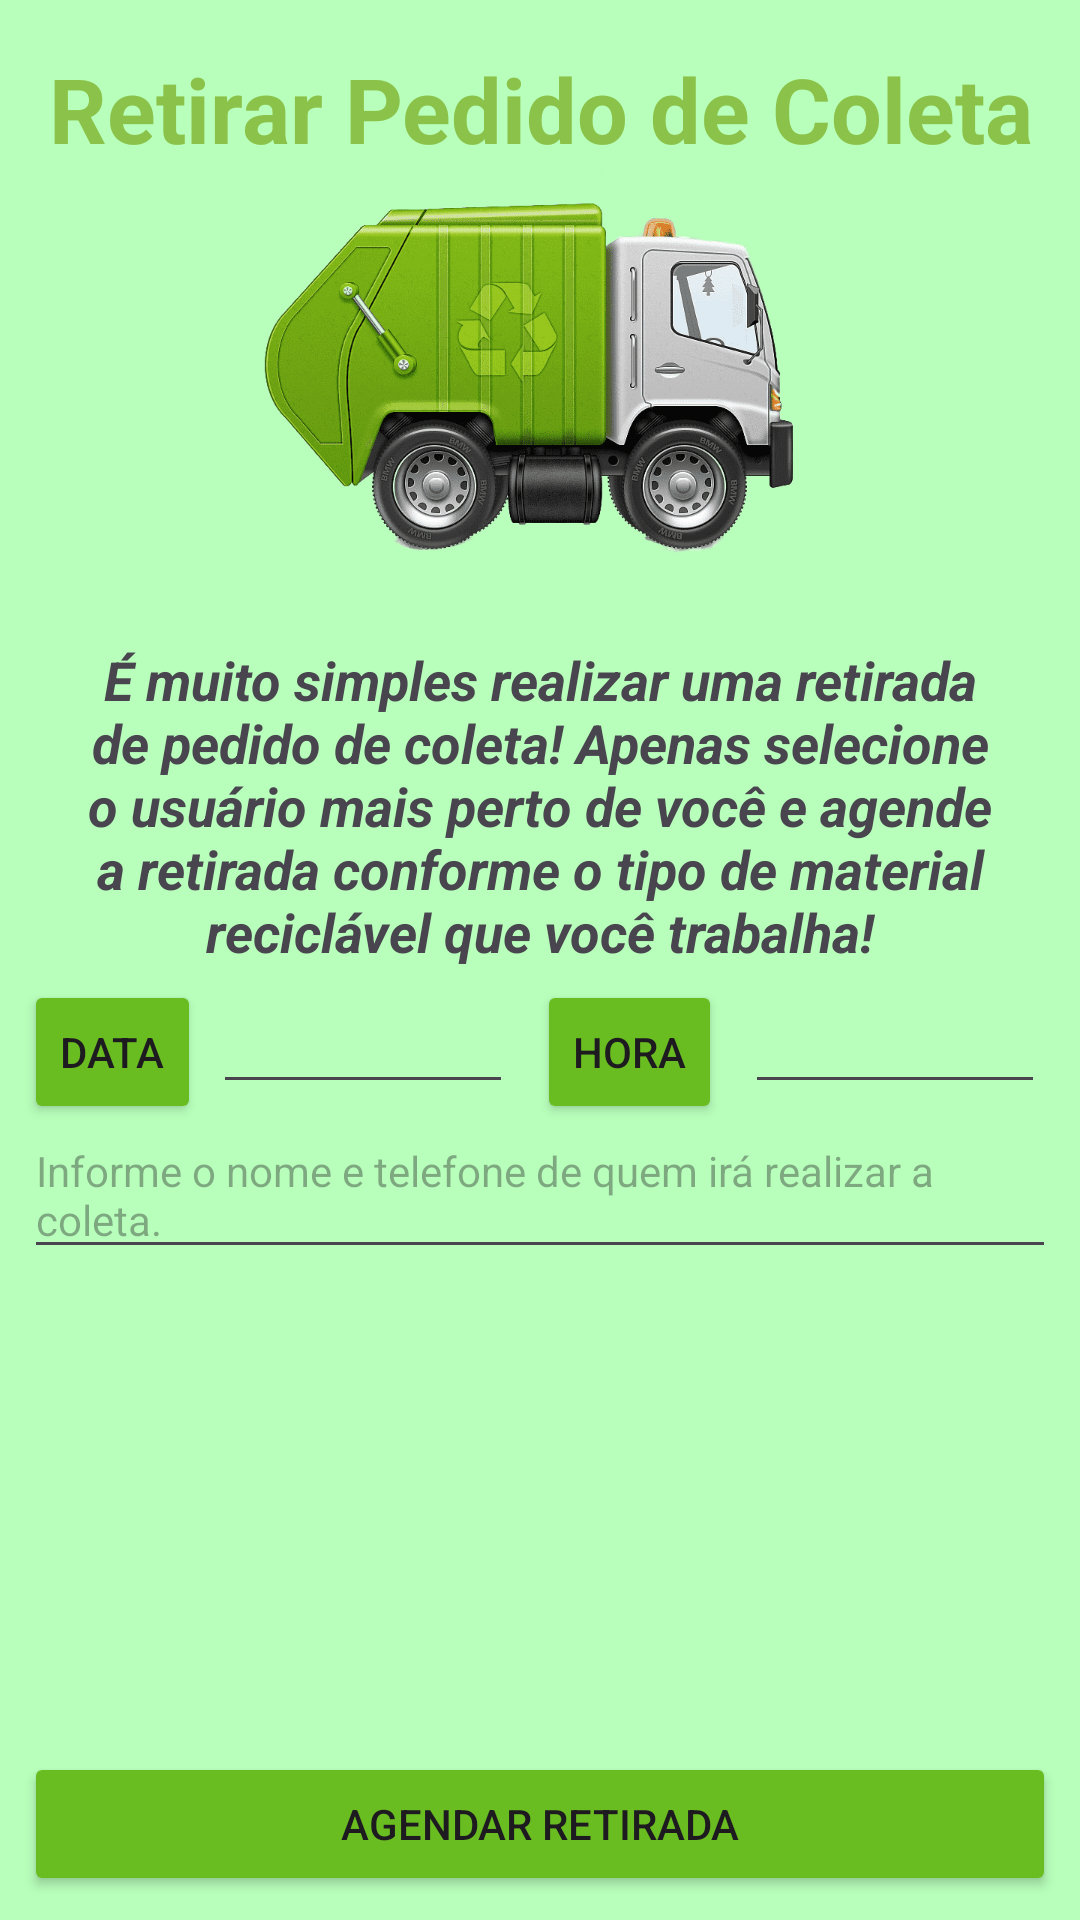

This screen was rendered from an Android layout file. Write that file and the resources it references.
<!-- AndroidManifest.xml: application theme Theme.MultiActivity -->
<!-- res/layout/activity_recyclerview_formcoletas.xml -->
<?xml version="1.0" encoding="utf-8"?>
<androidx.constraintlayout.widget.ConstraintLayout xmlns:android="http://schemas.android.com/apk/res/android"
    xmlns:app="http://schemas.android.com/apk/res-auto"
    xmlns:tools="http://schemas.android.com/tools"
    android:layout_width="match_parent"
    android:layout_height="match_parent"
    android:background="#B8FFBB"
    tools:context=".controller.FormColetas">

    <TextView
        android:id="@+id/textView13"
        android:layout_width="wrap_content"
        android:layout_height="wrap_content"
        android:layout_marginStart="8dp"
        android:layout_marginTop="16dp"
        android:layout_marginEnd="8dp"
        android:text="@string/retirar_coleta_empresa"
        android:textAlignment="center"
        android:textColor="#8BC34A"
        android:textSize="30sp"
        android:textStyle="bold"
        app:layout_constraintEnd_toEndOf="parent"
        app:layout_constraintStart_toStartOf="parent"
        app:layout_constraintTop_toTopOf="parent"
        tools:ignore="TextContrastCheck" />

    <ImageView
        android:id="@+id/imageView5"
        android:layout_width="250dp"
        android:layout_height="150dp"
        android:layout_marginStart="8dp"
        android:layout_marginEnd="8dp"
        android:importantForAccessibility="no"
        app:layout_constraintEnd_toEndOf="parent"
        app:layout_constraintStart_toStartOf="parent"
        app:layout_constraintTop_toBottomOf="@+id/textView13"
        app:srcCompat="@drawable/trashTruck" />

    <TextView
        android:id="@+id/textView7"
        android:layout_width="0dp"
        android:layout_height="wrap_content"
        android:layout_marginStart="24dp"
        android:layout_marginTop="8dp"
        android:layout_marginEnd="24dp"
        android:text="@string/informe_material_coleta_empresa"
        android:textAlignment="center"
        android:textAllCaps="false"
        android:textSize="18sp"
        android:textStyle="bold|italic"
        app:layout_constraintEnd_toEndOf="parent"
        app:layout_constraintStart_toStartOf="parent"
        app:layout_constraintTop_toBottomOf="@+id/imageView5"
        tools:ignore="VisualLintLongText" />

    <EditText
        android:id="@+id/etPedidoColeta"
        android:layout_width="0dp"
        android:layout_height="wrap_content"
        android:layout_marginStart="8dp"
        android:layout_marginTop="48dp"
        android:layout_marginEnd="8dp"
        android:ems="10"
        android:hint="@string/descr_material_a_coletar"
        android:importantForAutofill="no"
        android:inputType="textMultiLine"
        android:minHeight="48dp"
        android:textAlignment="textStart"
        android:textSize="14sp"
        android:textStyle="normal"
        app:layout_constraintEnd_toEndOf="parent"
        app:layout_constraintStart_toStartOf="parent"
        app:layout_constraintTop_toBottomOf="@+id/textView7"
        tools:ignore="TextContrastCheck,VisualLintTextFieldSize" />

    <androidx.recyclerview.widget.RecyclerView
        android:id="@+id/recyclerViewColetas"
        android:layout_width="0dp"
        android:layout_height="0dp"
        android:layout_marginStart="8dp"
        android:layout_marginTop="4dp"
        android:layout_marginEnd="8dp"
        android:layout_marginBottom="4dp"
        app:layout_constraintBottom_toTopOf="@+id/btRetirarColeta"
        app:layout_constraintEnd_toEndOf="parent"
        app:layout_constraintStart_toStartOf="parent"
        app:layout_constraintTop_toBottomOf="@+id/etPedidoColeta" />

    <Button
        android:id="@+id/btRetirarColeta"
        android:layout_width="0dp"
        android:layout_height="wrap_content"
        android:layout_marginStart="8dp"
        android:layout_marginTop="4dp"
        android:layout_marginEnd="8dp"
        android:layout_marginBottom="8dp"
        android:backgroundTint="#6ABD21"
        android:text="@string/agendar_retirada"
        app:layout_constraintBottom_toBottomOf="parent"
        app:layout_constraintEnd_toEndOf="parent"
        app:layout_constraintStart_toStartOf="parent"
        app:layout_constraintTop_toBottomOf="@+id/recyclerViewColetas"
        tools:ignore="VisualLintButtonSize,TextContrastCheck" />

    <EditText
        android:id="@+id/txtDate"
        android:layout_width="100dp"
        android:layout_height="wrap_content"
        android:layout_marginStart="4dp"
        android:layout_marginTop="4dp"
        android:ems="10"
        android:inputType="text"
        app:layout_constraintStart_toEndOf="@+id/btnDatePiker"
        app:layout_constraintTop_toBottomOf="@+id/textView7" />

    <EditText
        android:id="@+id/txtTime"
        android:layout_width="100dp"
        android:layout_height="wrap_content"
        android:layout_marginStart="4dp"
        android:layout_marginTop="4dp"
        android:layout_marginEnd="8dp"
        android:ems="10"
        android:inputType="text"
        app:layout_constraintEnd_toEndOf="parent"
        app:layout_constraintStart_toEndOf="@+id/btnTimePicker"
        app:layout_constraintTop_toBottomOf="@+id/textView7" />

    <Button
        android:id="@+id/btnDatePiker"
        style="@style/Widget.AppCompat.Button.Small"
        android:layout_width="wrap_content"
        android:layout_height="wrap_content"
        android:layout_marginStart="8dp"
        android:layout_marginTop="4dp"
        android:backgroundTint="#6ABD21"
        android:text="Data"
        app:layout_constraintStart_toStartOf="parent"
        app:layout_constraintTop_toBottomOf="@+id/textView7" />

    <Button
        android:id="@+id/btnTimePicker"
        style="@style/Widget.AppCompat.Button.Small"
        android:layout_width="wrap_content"
        android:layout_height="wrap_content"
        android:layout_marginStart="8dp"
        android:layout_marginTop="4dp"
        android:backgroundTint="#6ABD21"
        android:text="Hora"
        app:layout_constraintStart_toEndOf="@+id/txtDate"
        app:layout_constraintTop_toBottomOf="@+id/textView7" />

</androidx.constraintlayout.widget.ConstraintLayout>
<!-- resources referenced by this layout -->
<resources>
  <!-- drawable trashTruck: png bitmap (drawable, 475738 bytes) -->
  <string name="agendar_retirada">Agendar Retirada</string>
  <string name="descr_material_a_coletar">Informe o nome e telefone de quem irá realizar a coleta.</string>
  <string name="informe_material_coleta_empresa">É muito simples realizar uma retirada de pedido de coleta! Apenas selecione o usuário mais perto de você e agende a retirada conforme o tipo de material reciclável que você trabalha!</string>
  <string name="retirar_coleta_empresa">Retirar Pedido de Coleta</string>
  <style name="Theme.MultiActivity" parent="Base.Theme.MultiActivity." />
  <style name="Base.Theme.MultiActivity." parent="Theme.Material3.DayNight">
          
          
      </style>
</resources>
